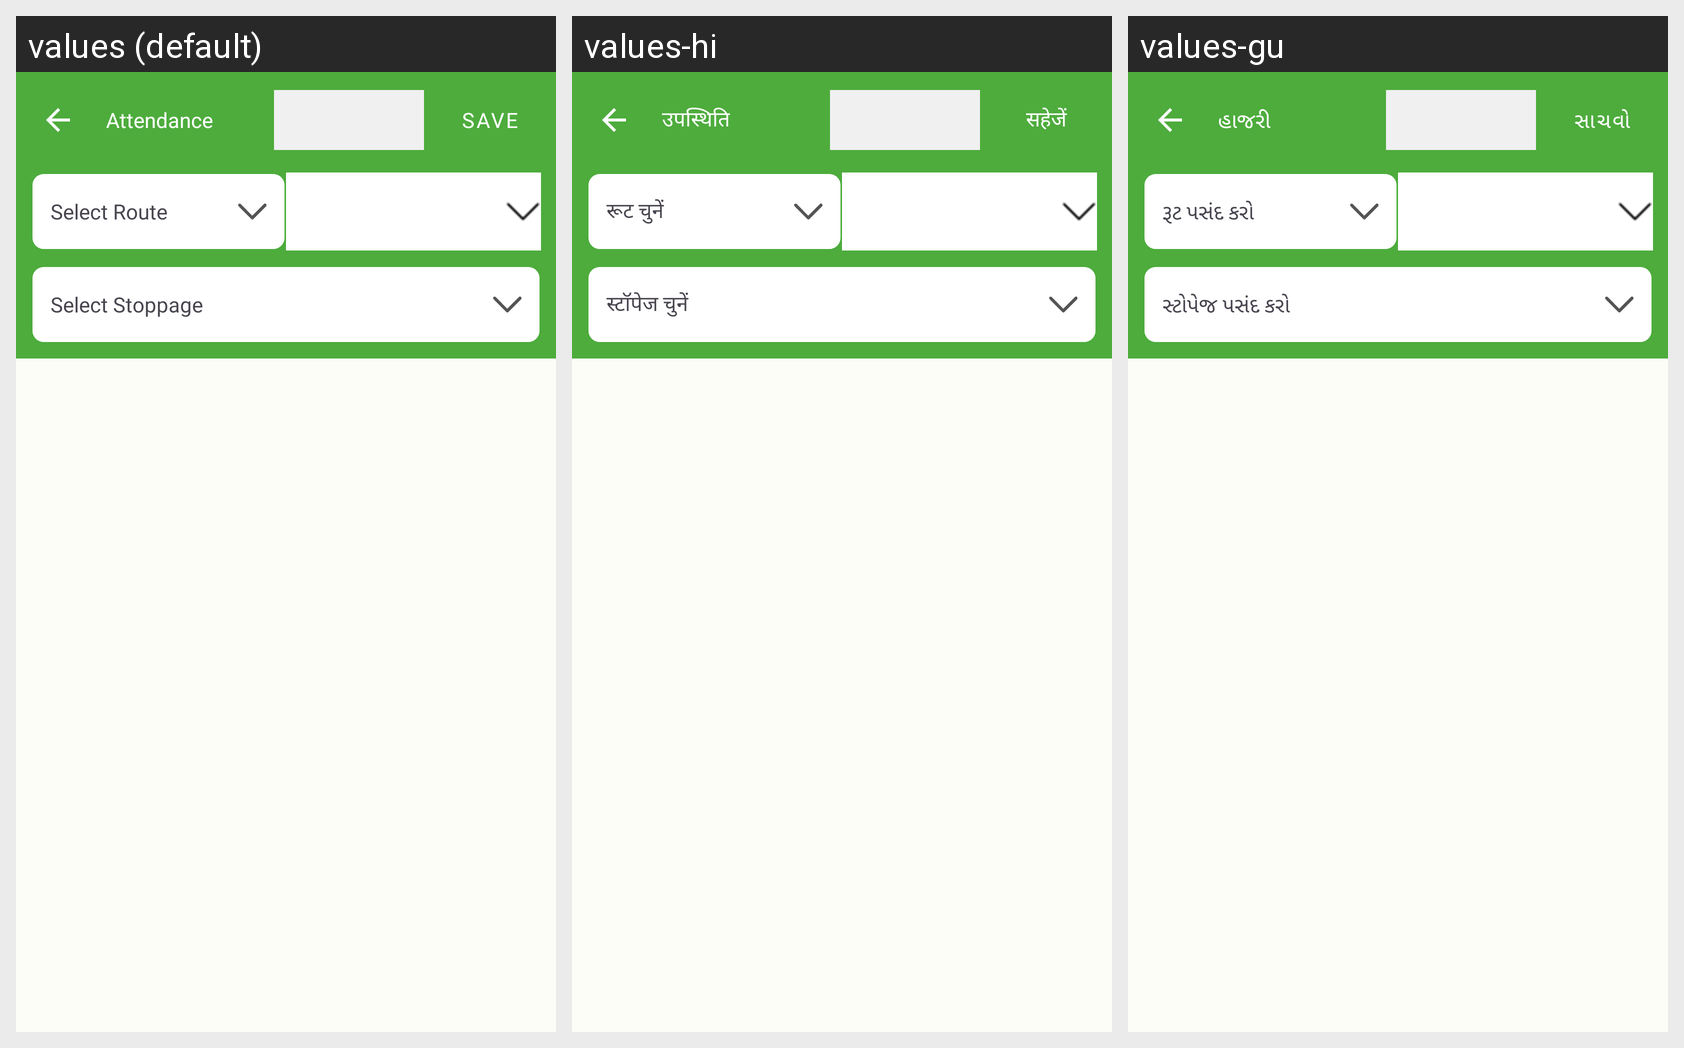

Here is an Android app screen in its default locale and in the app's own translations. Write out the translated-string differences for the strings that appear on this screen.
Android screen res/layout/fragment_transport_attendance.xml rendered under 3 locales, left to right: values (default), values-hi, values-gu. Device: Nexus 5 (rendered at 1080×1920; each locale shown at half size, 540×960, under a caption strip naming it); theme Theme.ECarePro.
Strings drawn on this screen, with the default value and each locale's value (text and hints the layout hard-codes, and strings that could not be matched under every locale, appear in the picture but are not listed):

attendance
  values: Attendance
  values-hi: उपस्थिति
  values-gu: હાજરી

save
  values: Save
  values-hi: सहेजें
  values-gu: સાચવો

select_route
  values: Select Route
  values-hi: रूट चुनें
  values-gu: રૂટ પસંદ કરો

select_stoppage
  values: Select Stoppage
  values-hi: स्टॉपेज चुनें
  values-gu: સ્ટોપેજ પસંદ કરો
